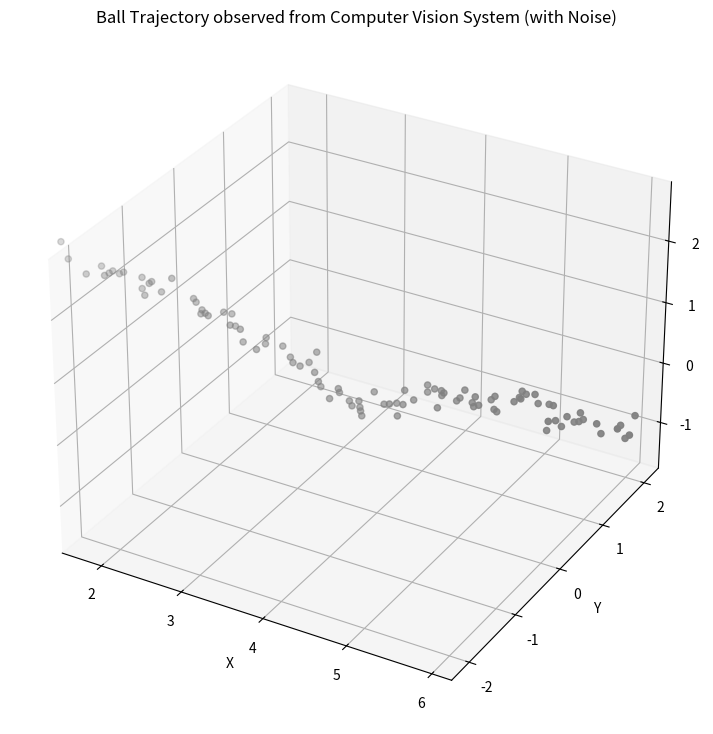
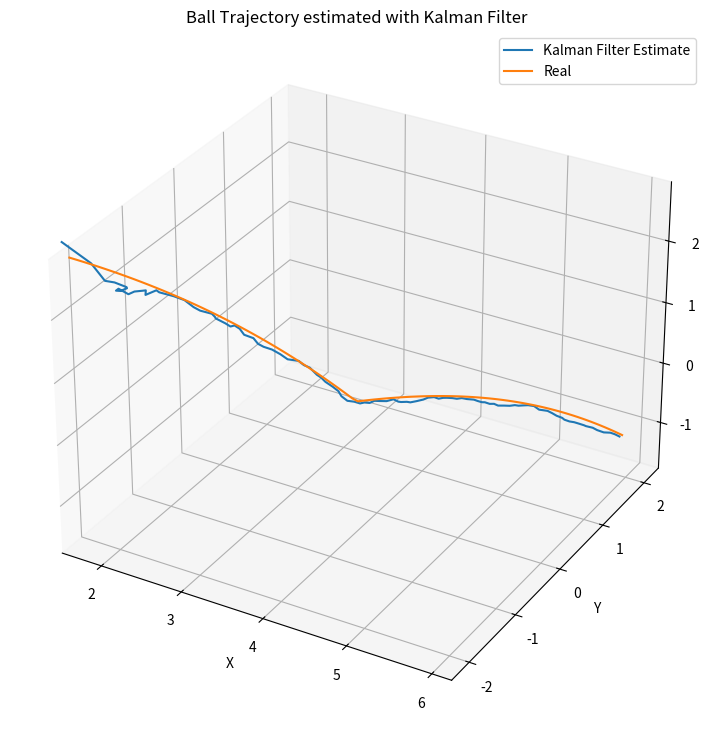

The script that saved these images, in order:
import numpy as np
# %matplotlib inline
import matplotlib.pyplot as plt
from mpl_toolkits.mplot3d import Axes3D
# from IPython.display import YouTubeVideo
from scipy.stats import norm
from sympy import Symbol, Matrix
from sympy.interactive import printing


P = 100.0*np.eye(9) #covariance matrix


dt = 0.1 #time step = 10 hz
acc = 1/2.0*dt**2
vel = dt

# x[k+1] = A * x[k] where A = dynamic matrix

A = np.matrix([[1.0, 0.0, 0.0, vel, 0.0, 0.0, acc, 0.0, 0.0],
              [0.0, 1.0, 0.0, 0.0,  vel, 0.0, 0.0, acc, 0.0],
              [0.0, 0.0, 1.0, 0.0, 0.0,  vel, 0.0, 0.0, acc],
              [0.0, 0.0, 0.0, 1.0, 0.0, 0.0,  vel, 0.0, 0.0],
              [0.0, 0.0, 0.0, 0.0, 1.0, 0.0, 0.0,  vel, 0.0],
              [0.0, 0.0, 0.0, 0.0, 0.0, 1.0, 0.0, 0.0,  vel],
              [0.0, 0.0, 0.0, 0.0, 0.0, 0.0, 1.0, 0.0, 0.0],
              [0.0, 0.0, 0.0, 0.0, 0.0, 0.0, 0.0, 1.0, 0.0],
              [0.0, 0.0, 0.0, 0.0, 0.0, 0.0, 0.0, 0.0, 1.0]])

print("A SHAPE = ",A.shape) # 9x9

#y[k] = H * x[k] where H = measurement matrix

H = np.matrix([[1.0, 0.0, 0.0, 0.0, 0.0, 0.0, 0.0, 0.0, 0.0],
               [0.0, 1.0, 0.0, 0.0, 0.0, 0.0, 0.0, 0.0, 0.0],
               [0.0, 0.0, 1.0, 0.0, 0.0, 0.0, 0.0, 0.0, 0.0]])

print("H SHAPE = ",H.shape) # 3x9 #print(H, H.shape)

rp = 1.0**2  # Noise of Position Measurement
R = np.matrix([[rp, 0.0, 0.0],
               [0.0, rp, 0.0],
               [0.0, 0.0, rp]])

print("R SHAPE = ", R.shape) # 3x3 #print("R SHAPE = ",R, R.shape)

#----------------------------------------------------------------------------------------------

""""

link: https://github.com/balzer82/Kalman/blob/master/Kalman-Filter-CA-Ball.ipynb?create=1

The Position of an object can be influenced by a force (e.g. wind),
which leads to an acceleration disturbance (noise). 
This process noise has to be modeled with the process noise covariance matrix Q.

To easily calcualte Q, one can ask the question: 
How the noise effects my state vector? For example, 
how the jerk change the position over one timestep dt. 
With  as the magnitude of the standard deviation of the jerk, which distrubs the ball in 3D space. 
We do not assume cross correlation, which means if a jerk will act in x direction of the movement, 
it will not push in y or z direction.

We can construct the values with the help of a matrix Gs, which is an "actor" to the state vector.
"""

 
printing.init_printing()
dts = Symbol('\Delta t')
Gs = Matrix([dts**3/6, dts**2/2, dts]) #Gs applies effect of an unknown input to state vector

sj = 0.1 #sigma standard deviation

#Q = Gs * Gs T * sigma^2

Q = np.matrix([[(dt**6)/36, 0, 0, (dt**5)/12, 0, 0, (dt**4)/6, 0, 0],
               [0, (dt**6)/36, 0, 0, (dt**5)/12, 0, 0, (dt**4)/6, 0],
               [0, 0, (dt**6)/36, 0, 0, (dt**5)/12, 0, 0, (dt**4)/6],
               [(dt**5)/12, 0, 0, (dt**4)/4, 0, 0, (dt**3)/2, 0, 0],
               [0, (dt**5)/12, 0, 0, (dt**4)/4, 0, 0, (dt**3)/2, 0],
               [0, 0, (dt**5)/12, 0, 0, (dt**4)/4, 0, 0, (dt**3)/2],
               [(dt**4)/6, 0, 0, (dt**3)/2, 0, 0, (dt**2), 0, 0],
               [0, (dt**4)/6, 0, 0, (dt**3)/2, 0, 0, (dt**2), 0],
               [0, 0, (dt**4)/6, 0, 0, (dt**3)/2, 0, 0, (dt**2)]]) *sj**2

print("Q SHAPE = ",Q.shape) # 9x9

#-----------------------------------------------------------------------------------------------

# B = disturbance control matrix 

B = np.matrix([[0.0],
               [0.0],
               [0.0],
               [0.0],
               [0.0],
               [0.0],
               [0.0],
               [0.0],
               [0.0]])

print("B SHAPE = ", B.shape) # 9x1 #print("B SHAPE = ",B, B.shape)

# u = control input

u = 0.0 # Assumed constant over time

I = np.eye(9) #identity matrix
print("I SHAPE = ", I.shape) #print("I SHAPE = ",I, I.shape)

# MEASUREMENTS Synthetically creation of the Position Data for the ball-----------------------------------------

Hz = 100.0 # Frequency of Vision System
dt = 1.0/Hz
T = 1.0 # s measuremnt time
m = int(T/dt) # number of measurements

px= 0.0 # x Position Start
py= 0.0 # y Position Start
pz= 1.0 # z Position Start

vx = 10.0 # m/s Velocity at the beginning
vy = 0.0 # m/s Velocity
vz = 0.0 # m/s Velocity

c = 0.1 # Drag Resistance Coefficient
d = 0.9 # Damping

Xr=[]
Yr=[]
Zr=[]
for i in range(int(m)):
    accx = -c*vx**2  # Drag Resistance
    
    vx += accx*dt
    px += vx*dt

    accz = -9.806 + c*vz**2 # Gravitation + Drag
    vz += accz*dt
    pz += vz*dt
    
    if pz<0.01:
        vz=-vz*d
        pz+=0.02
    if vx<0.1:
        accx=0.0
        accz=0.0
        
    Xr.append(px)
    Yr.append(py)
    Zr.append(pz)
    
#ADD NOISE TO REAL POSITION-----------------------------------------------------------------------------

sp= 0.1 # Sigma for position noise

Xm = Xr + sp * (np.random.randn(m))
Ym = Yr + sp * (np.random.randn(m))
Zm = Zr + sp * (np.random.randn(m))

#PLOT ----ball trajectory observed from cv system-----------------------------------------------

fig = plt.figure(figsize=(16,9))
ax = fig.add_subplot(111, projection='3d')
ax.scatter(Xm, Ym, Zm, c='gray')
ax.set_xlabel('X')
ax.set_ylabel('Y')
ax.set_zlabel('Z')
plt.title('Ball Trajectory observed from Computer Vision System (with Noise)')

#ax.w_xaxis.set_pane_color((1.0, 1.0, 1.0, 1.0))

# Axis equal
max_range = np.array([Xm.max()-Xm.min(), Ym.max()-Ym.min(), Zm.max()-Zm.min()]).max() / 3.0
mean_x = Xm.mean()
mean_y = Ym.mean()
mean_z = Zm.mean()
ax.set_xlim(mean_x - max_range, mean_x + max_range)
ax.set_ylim(mean_y - max_range, mean_y + max_range)
ax.set_zlim(mean_z - max_range, mean_z + max_range)
#plt.savefig('BallTrajectory-Computervision.png', dpi=150, bbox_inches='tight')

#---------------------------------------------------------------------------------------------------

measurements = np.vstack((Xm,Ym,Zm))
# print(measurements.shape) # 3 x 100

#initial state:

x = np.matrix([0.0, 0.0, 1.0, 10.0, 0.0, 0.0, 0.0, 0.0, -9.81]).T
print("X SHAPE = ", x.shape) # 9x1 #print(x, x.shape)


# Preallocation for Plotting
xt = []
yt = []
zt = []
dxt= []
dyt= []
dzt= []
ddxt=[]
ddyt=[]
ddzt=[]
Zx = []
Zy = []
Zz = []
Px = []
Py = []
Pz = []
Pdx= []
Pdy= []
Pdz= []
Pddx=[]
Pddy=[]
Pddz=[]
Kx = []
Ky = []
Kz = []
Kdx= []
Kdy= []
Kdz= []
Kddx=[]
Kddy=[]
Kddz=[]


#implement equations------------------------------------------------------------------------------

hitplate=False
for filterstep in range(m):
    
    # Model the direction switch, when hitting the plate
    if x[2]<0.01 and not hitplate:
        x[5]=-x[5]
        hitplate=True
    
    # Time Update (Prediction)
    # ========================
    # Project the state ahead
    x = A*x + B*u
    
    # Project the error covariance ahead
    P = A*P*A.T + Q   
    # print("P SHAPE = ",P.shape) # 9x9
    
    
    # Measurement Update (Correction)
    # ===============================
    # Compute the Kalman Gain
    S = H*P*H.T + R
    K = (P*H.T) * np.linalg.pinv(S)

    
    # Update the estimate via z
    Z = measurements[:,filterstep].reshape(H.shape[0],1)
    y = Z - (H*x)                            # Innovation or Residual
    x = x + (K*y)
    
    # Update the error covariance
    P = (I - (K*H))*P
    
   
    
    # Save states for Plotting
    xt.append(float(x[0]))
    yt.append(float(x[1]))
    zt.append(float(x[2]))
    dxt.append(float(x[3]))
    dyt.append(float(x[4]))
    dzt.append(float(x[5]))
    ddxt.append(float(x[6]))
    ddyt.append(float(x[7]))
    ddzt.append(float(x[8]))
    
    Zx.append(float(Z[0]))
    Zy.append(float(Z[1]))
    Zz.append(float(Z[2]))
    Px.append(float(P[0,0]))
    Py.append(float(P[1,1]))
    Pz.append(float(P[2,2]))
    Pdx.append(float(P[3,3]))
    Pdy.append(float(P[4,4]))
    Pdz.append(float(P[5,5]))
    Pddx.append(float(P[6,6]))
    Pddy.append(float(P[7,7]))
    Pddz.append(float(P[8,8]))
    Kx.append(float(K[0,0]))
    Ky.append(float(K[1,0]))
    Kz.append(float(K[2,0]))
    Kdx.append(float(K[3,0]))
    Kdy.append(float(K[4,0]))
    Kdz.append(float(K[5,0]))
    Kddx.append(float(K[6,0]))
    Kddy.append(float(K[7,0]))
    Kddz.append(float(K[8,0]))
    
    #-------------------------------------------------------------
    
    #plot position in 3d------------------------------------------------------------------------------
    
fig = plt.figure(figsize=(16,9))
ax = fig.add_subplot(111, projection='3d')
ax.plot(xt,yt,zt, label='Kalman Filter Estimate')
ax.plot(Xr, Yr, Zr, label='Real')
ax.set_xlabel('X')
ax.set_ylabel('Y')
ax.set_zlabel('Z')
ax.legend()
plt.title('Ball Trajectory estimated with Kalman Filter')

# Axis equal
max_range = np.array([Xm.max()-Xm.min(), Ym.max()-Ym.min(), Zm.max()-Zm.min()]).max() / 3.0
mean_x = Xm.mean()
mean_y = Ym.mean()
mean_z = Zm.mean()
ax.set_xlim(mean_x - max_range, mean_x + max_range)
ax.set_ylim(mean_y - max_range, mean_y + max_range)
ax.set_zlim(mean_z - max_range, mean_z + max_range)
plt.savefig('Kalman-Filter-CA-Ball-Trajectory.png', dpi=150, bbox_inches='tight')


dist = np.sqrt((Xm-xt)**2 + (Ym-yt)**2 + (Zm-zt)**2)
print('Estimated Position is %.2fm away from ball position.' % dist[-1])
